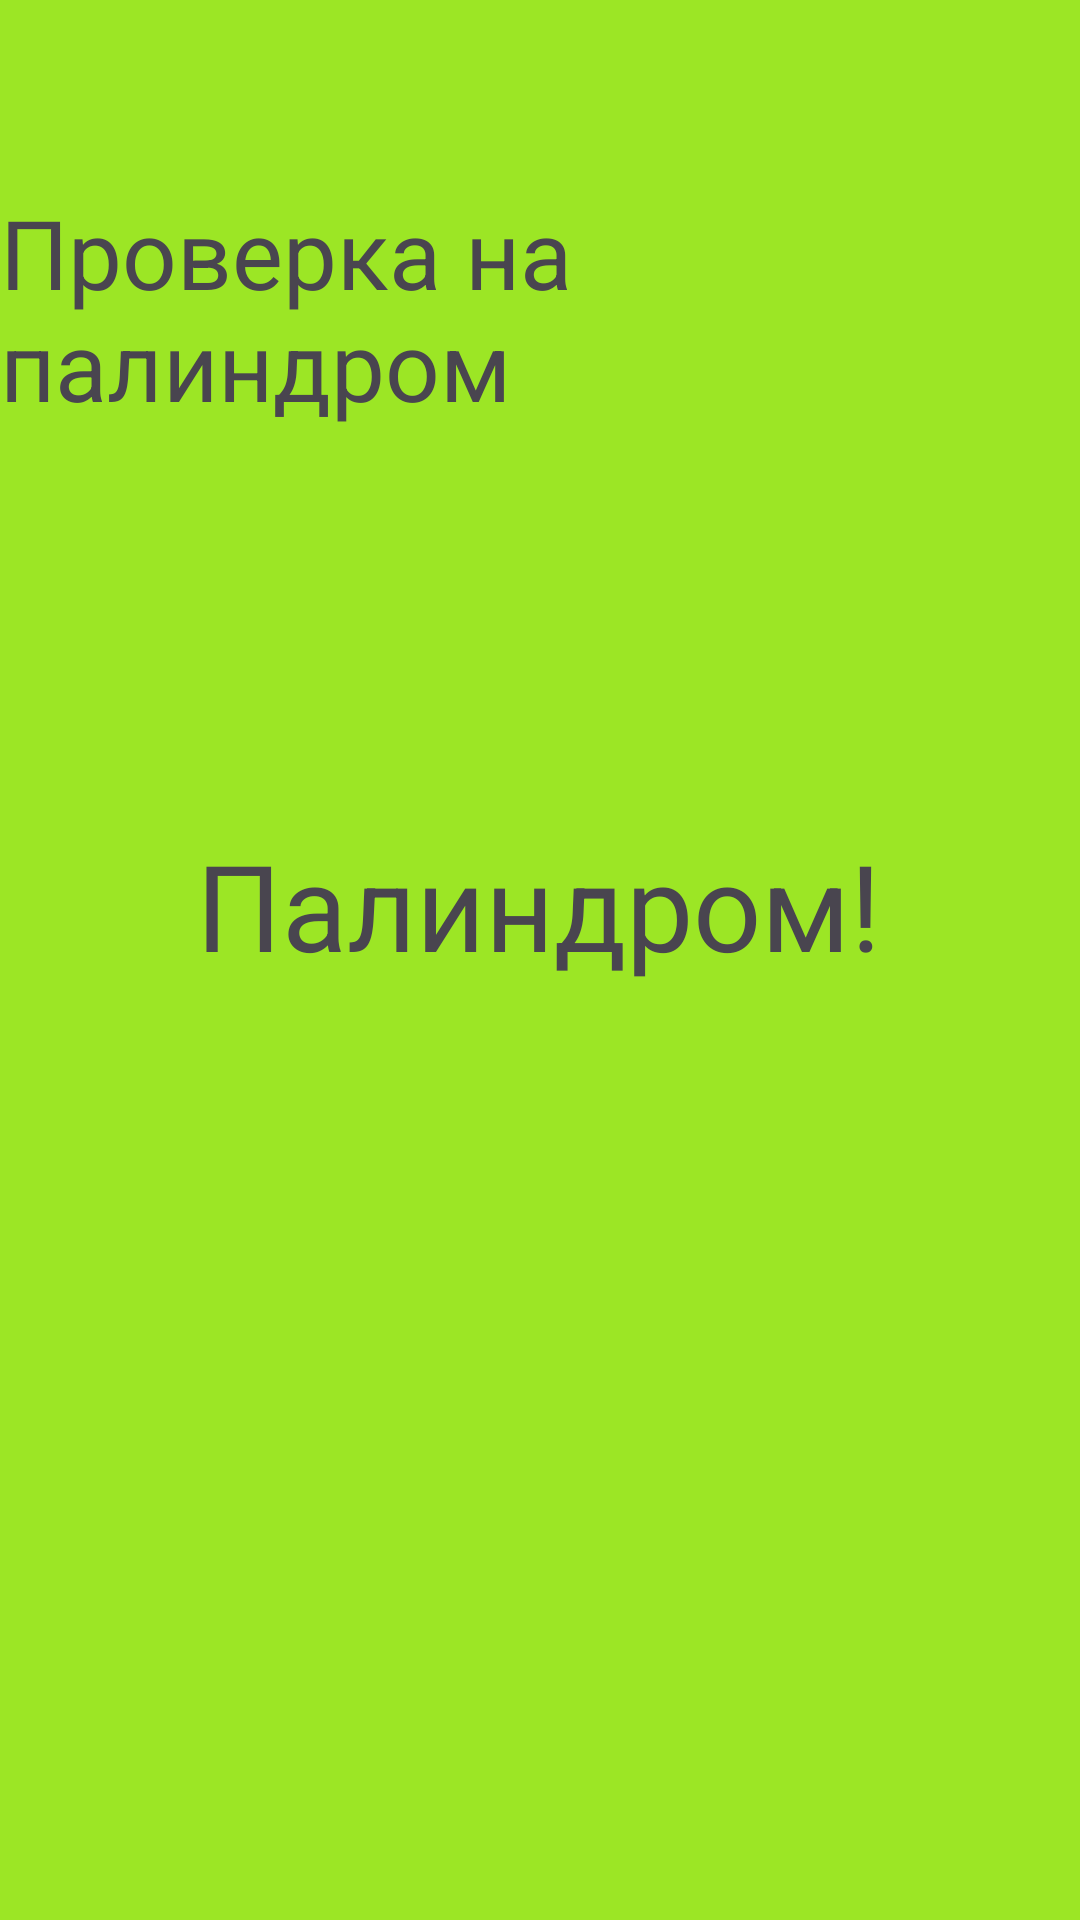

Layout XML and referenced resources for this Android screen:
<!-- AndroidManifest.xml: activity theme Theme.Palindrom -->
<!-- res/layout/activity_true.xml -->
<?xml version="1.0" encoding="utf-8"?>
<androidx.constraintlayout.widget.ConstraintLayout xmlns:android="http://schemas.android.com/apk/res/android"
    xmlns:app="http://schemas.android.com/apk/res-auto"
    xmlns:tools="http://schemas.android.com/tools"
    android:id="@+id/coordinatorLayout"
    android:layout_width="match_parent"
    android:layout_height="match_parent"
    android:background="#9CE625"
    android:fitsSystemWindows="true"
    tools:context=".TrueActivity">

    <TextView
        android:id="@+id/textView"
        android:layout_width="wrap_content"
        android:layout_height="wrap_content"
        android:text="Проверка на палиндром"
        android:textSize="32sp"
        app:layout_constraintBottom_toBottomOf="parent"
        app:layout_constraintEnd_toEndOf="parent"
        app:layout_constraintStart_toStartOf="parent"
        app:layout_constraintTop_toTopOf="parent"
        app:layout_constraintVertical_bias="0.112" />

    <TextView
        android:id="@+id/textView2"
        android:layout_width="wrap_content"
        android:layout_height="wrap_content"
        android:layout_marginTop="132dp"
        android:text="Палиндром!"
        android:textSize="40sp"
        app:layout_constraintEnd_toEndOf="parent"
        app:layout_constraintHorizontal_bias="0.495"
        app:layout_constraintStart_toStartOf="parent"
        app:layout_constraintTop_toBottomOf="@+id/textView"
        />

    <TextView
        android:id="@+id/resultText"
        android:layout_width="wrap_content"
        android:layout_height="wrap_content"
        android:layout_marginTop="108dp"
        android:textSize="32sp"
        app:layout_constraintEnd_toEndOf="parent"
        app:layout_constraintStart_toStartOf="parent"
        app:layout_constraintTop_toBottomOf="@+id/textView2"/>

</androidx.constraintlayout.widget.ConstraintLayout>
<!-- resources referenced by this layout -->
<resources>
  <style name="Theme.Palindrom" parent="Base.Theme.Palindrom" />
  <style name="Base.Theme.Palindrom" parent="Theme.Material3.DayNight.NoActionBar">
          
          
      </style>
</resources>
